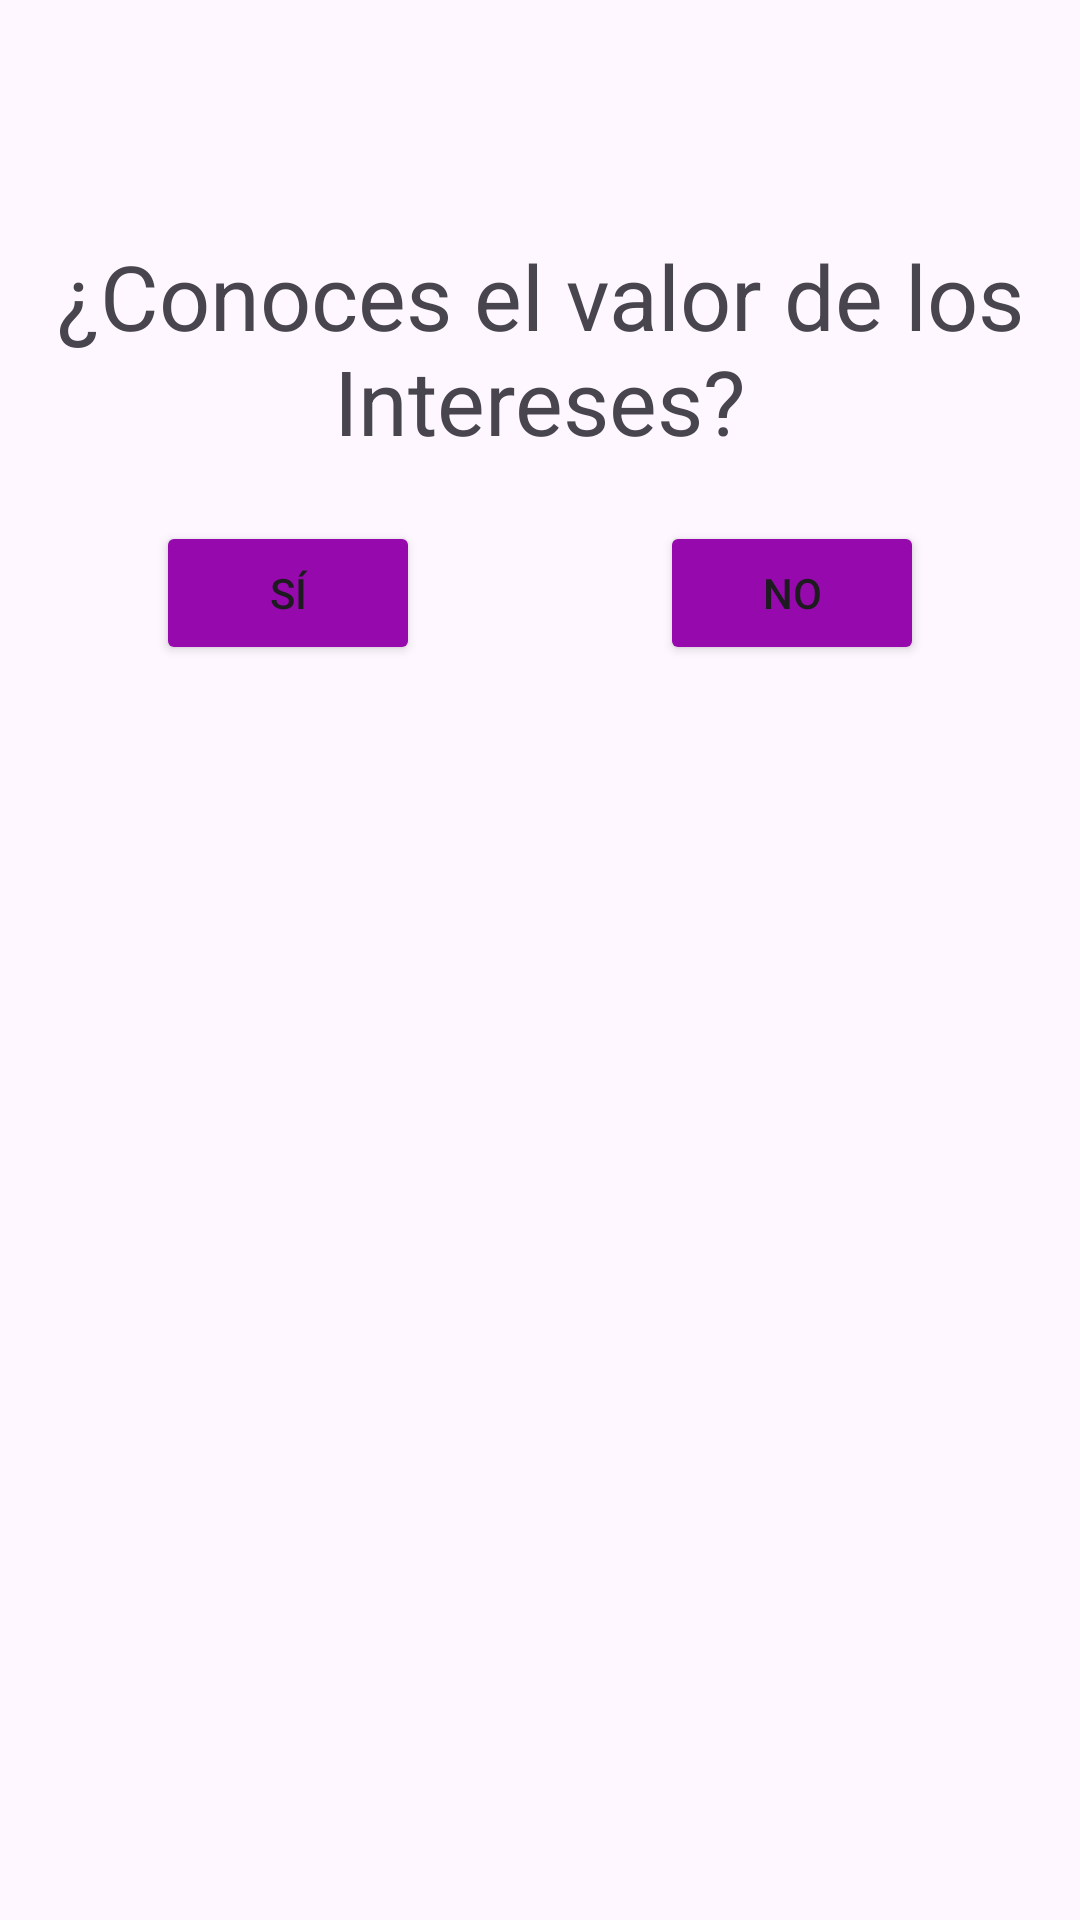

Write the Android layout XML for this screen, with the resource values it uses.
<!-- AndroidManifest.xml: application theme Theme.MateFinanc -->
<!-- res/layout/cap.xml -->
<?xml version="1.0" encoding="utf-8"?>
<RelativeLayout xmlns:android="http://schemas.android.com/apk/res/android"
    android:layout_width="match_parent"
    android:layout_height="match_parent">

    <LinearLayout
        android:layout_width="500dp"
        android:layout_height="300dp"
        android:orientation="vertical"
        android:gravity="center">

        <TextView
            android:layout_width="wrap_content"
            android:layout_height="wrap_content"
            android:text="¿Conoces el valor de los Intereses?"
            android:textAlignment="center"
            android:textSize="30dp"/>

        <LinearLayout
            android:layout_width="wrap_content"
            android:layout_height="wrap_content"
            android:layout_marginTop="20dp"
            android:orientation="horizontal">
            <Button
                android:layout_width="wrap_content"
                android:layout_height="wrap_content"
                android:id="@+id/Sí"
                android:layout_marginRight="80dp"
                android:backgroundTint="#960AAD"
                android:text="Sí"/>
            <Button
                android:layout_width="wrap_content"
                android:layout_height="wrap_content"
                android:id="@+id/No"
                android:backgroundTint="#960AAD"
                android:text="No"/>


        </LinearLayout>


    </LinearLayout>

</RelativeLayout>
<!-- resources referenced by this layout -->
<resources>
  <style name="Theme.MateFinanc" parent="Base.Theme.MateFinanc" />
  <style name="Base.Theme.MateFinanc" parent="Theme.Material3.DayNight.NoActionBar">
          
          
      </style>
</resources>
